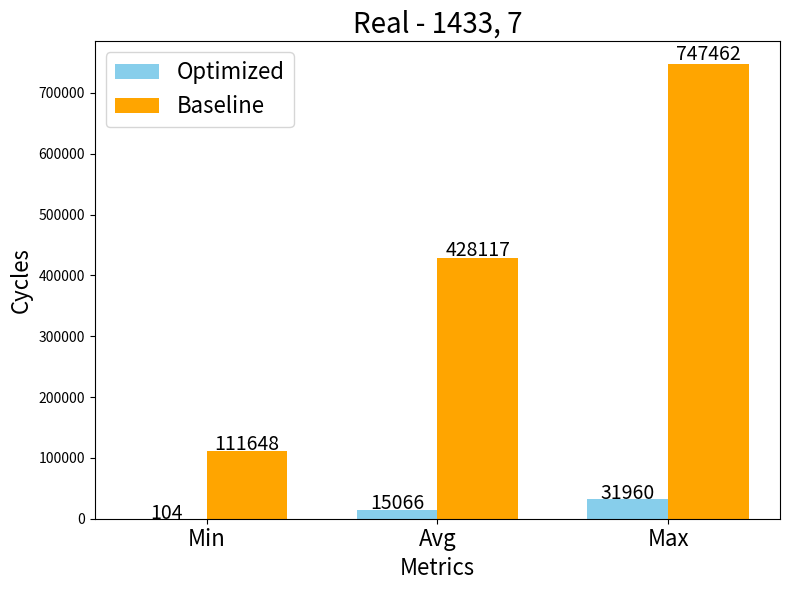

This chart was generated by the following Python code: (Note: this script raises an exception after producing the figure.)
import numpy as np
import matplotlib.pyplot as plt


# Function to create grouped bar charts for multiple comparisons
def plot_grouped_bar_comparisons(data, labels, title, filename):
    x = np.arange(len(labels))  # Number of groups (Min, Avg, Max)
    bar_width = 0.35

    optimized_values = [item[0] for item in data]
    baseline_values = [item[1] for item in data]

    fig, ax = plt.subplots(figsize=(8, 6))
    bars_optimized = ax.bar(
        x - bar_width / 2,
        optimized_values,
        bar_width,
        label="Optimized",
        color="skyblue",
    )
    bars_baseline = ax.bar(
        x + bar_width / 2,
        baseline_values,
        bar_width,
        label="Baseline",
        color="orange",
    )

    # Add numbers on top of each bar
    for bar in bars_optimized:
        yval = bar.get_height()
        ax.text(
            bar.get_x() + bar.get_width() / 2,
            yval + 0.01 * yval,
            f"{int(yval)}",
            ha="center",
            fontsize=14,
        )

    for bar in bars_baseline:
        yval = bar.get_height()
        ax.text(
            bar.get_x() + bar.get_width() / 2,
            yval + 0.01 * yval,
            f"{int(yval)}",
            ha="center",
            fontsize=14,
        )

    ax.set_xlabel("Metrics", fontsize=16)
    ax.set_ylabel("Cycles", fontsize=16)
    ax.set_title(title, fontsize=20)
    ax.set_xticks(x)
    ax.set_xticklabels(labels, fontsize=16)
    ax.legend(fontsize=16)

    plt.tight_layout()
    plt.savefig(filename)
    plt.show()


# Data for the first plot
data_1 = [(104, 111648), (15066, 428117), (31960, 747462)]
labels_1 = ["Min", "Avg", "Max"]
title_1 = "Real - 1433, 7"

# Data for the second plot
data_2 = [(172, 79776), (146211, 306956), (293632, 536208)]
labels_2 = ["Min", "Avg", "Max"]
title_2 = "Synthetic - 1024, 32"

# Generate the plots
plot_grouped_bar_comparisons(data_1, labels_1, title_1, "figs/real_1433_7_grouped.pdf")
plot_grouped_bar_comparisons(
    data_2, labels_2, title_2, "figs/synthetic_1024_32_grouped.pdf"
)
